Photos from the image-classification dataset "dataset" in the GitHub repository iteam1/defect-detection. Its 2 classes are: crack, good.

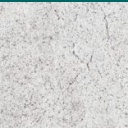
Label: good

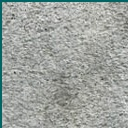
Label: good

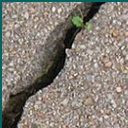
Label: crack

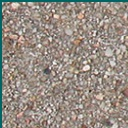
Label: good

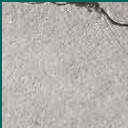
Label: crack

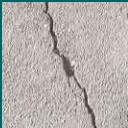
Label: crack
